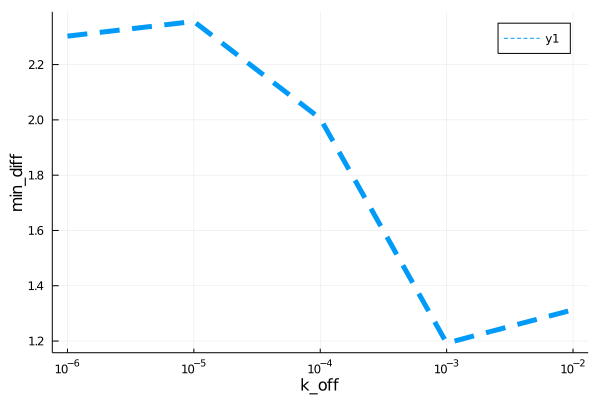

The file beside this chart, header and first rows:
para, error
1.0e-6, 2.303
9.999999999999999e-6, 2.356
0.0001, 2.005
0.001, 1.193
0.01, 1.313
